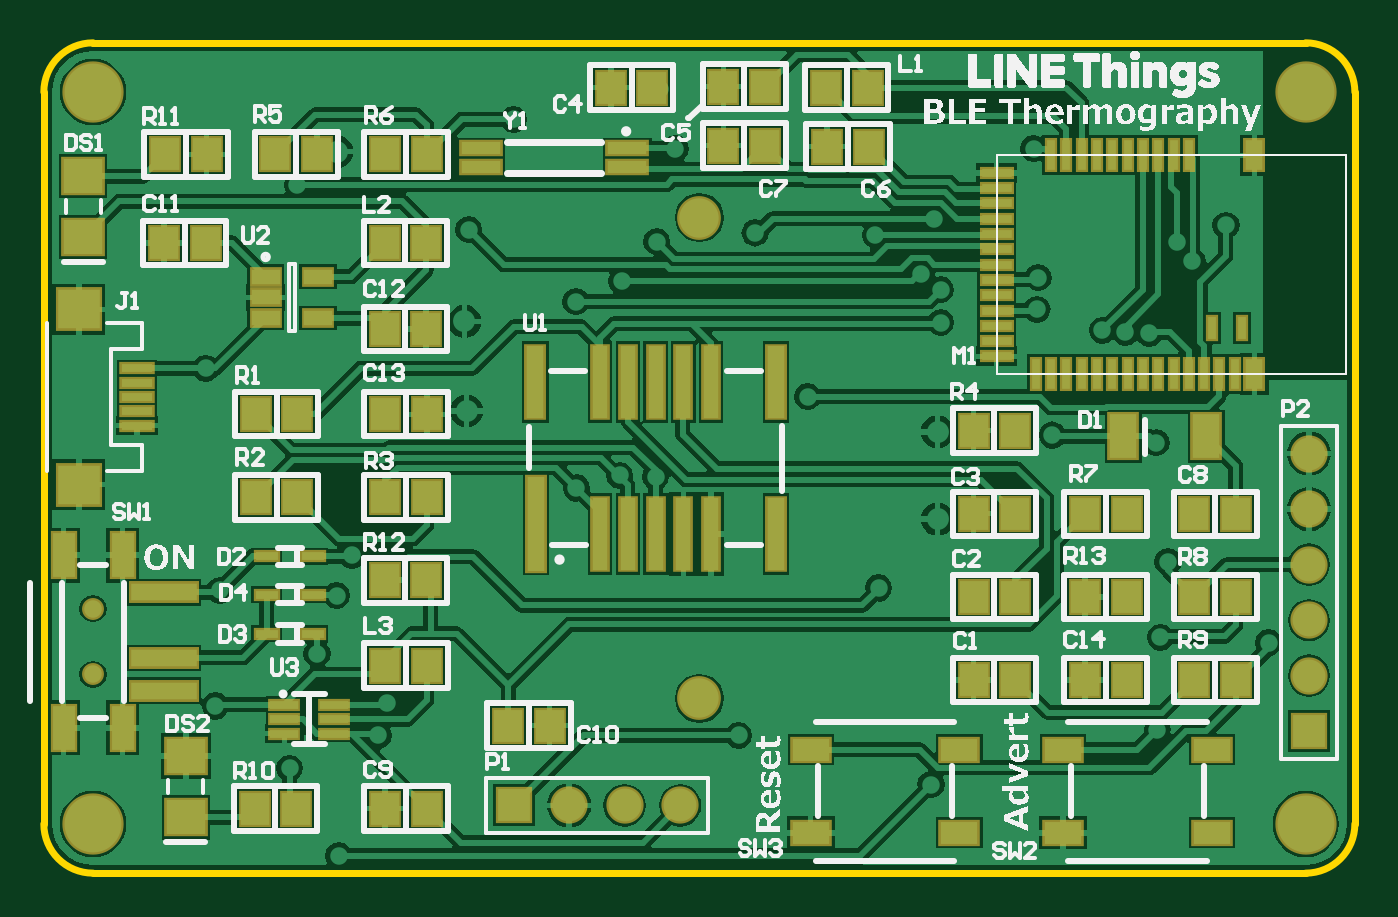
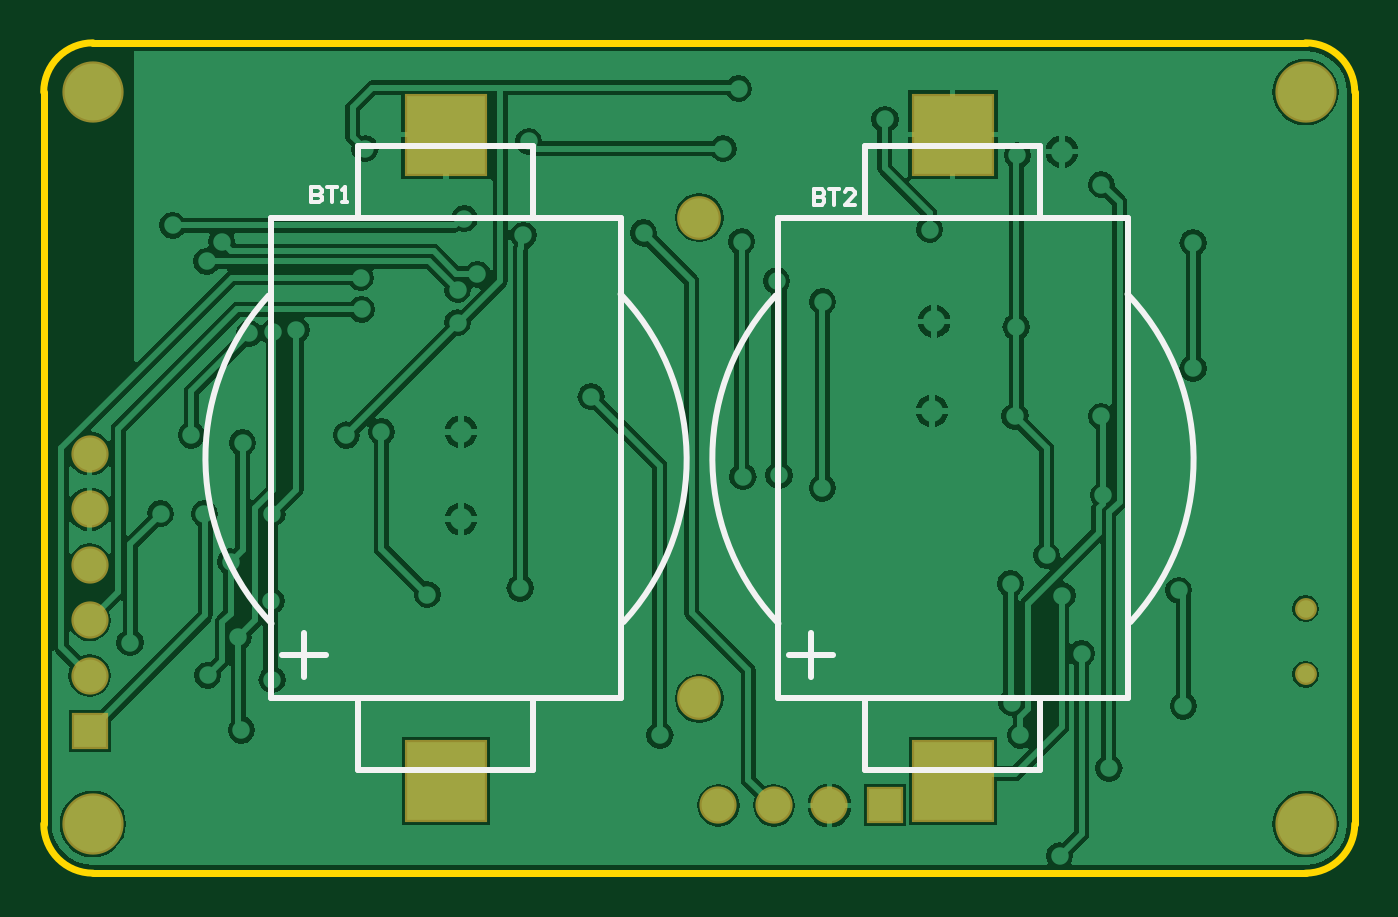
Circuit board: 9 layer files. Board 60.0 x 38.0 mm.
- bottom_copper: pcb.GBL (34293 bytes)
- bottom_silk: pcb.GBO (1639 bytes)
- paste: pcb.GBP (173 bytes)
- bottom_mask: pcb.GBS (655 bytes)
- outline: pcb.GKO (408 bytes)
- top_copper: pcb.GTL (54851 bytes)
- top_silk: pcb.GTO (108474 bytes)
- paste: pcb.GTP (3666 bytes)
- top_mask: pcb.GTS (4143 bytes)

=== bottom_copper: pcb.GBL (34293 bytes, source omitted) ===
=== bottom_silk: pcb.GBO ===
G04 Layer_Color=32896*
%FSLAX25Y25*%
%MOIN*%
G70*
G01*
G75*
%ADD29C,0.01000*%
%ADD44C,0.00669*%
D29*
X132283Y104331D02*
G03*
X131741Y45257I31398J-29828D01*
G01*
X195177Y44975D02*
G03*
X195720Y104049I-31398J29828D01*
G01*
X40945Y104331D02*
G03*
X40402Y45257I31398J-29828D01*
G01*
X103839Y44975D02*
G03*
X104381Y104049I-31398J29828D01*
G01*
X179528Y118504D02*
Y131102D01*
X148031Y118110D02*
Y131102D01*
Y18504D02*
Y31496D01*
X179528Y18504D02*
Y31496D01*
X148031Y131102D02*
X179528D01*
X148031Y18504D02*
X179528D01*
X132283Y31496D02*
Y118110D01*
X195276Y31496D02*
Y118110D01*
X132283D02*
X195276D01*
X132283Y31496D02*
X195276D01*
X189370Y35433D02*
Y43307D01*
X185433Y39370D02*
X193307D01*
X88189Y118504D02*
Y131102D01*
X56693Y118110D02*
Y131102D01*
Y18504D02*
Y31496D01*
X88189Y18504D02*
Y31496D01*
X56693Y131102D02*
X88189D01*
X56693Y18504D02*
X88189D01*
X40945Y31496D02*
Y118110D01*
X103937Y31496D02*
Y118110D01*
X40945D02*
X103937D01*
X40945Y31496D02*
X103937D01*
X98032Y35433D02*
Y43307D01*
X94095Y39370D02*
X101969D01*
D44*
X97441Y123228D02*
Y120472D01*
X96063D01*
X95604Y120932D01*
Y121391D01*
X96063Y121850D01*
X97441D01*
X96063D01*
X95604Y122309D01*
Y122768D01*
X96063Y123228D01*
X97441D01*
X94686D02*
X92849D01*
X93768D01*
Y120472D01*
X90094D02*
X91931D01*
X90094Y122309D01*
Y122768D01*
X90553Y123228D01*
X91472D01*
X91931Y122768D01*
X187992Y123621D02*
Y120866D01*
X186615D01*
X186155Y121325D01*
Y121784D01*
X186615Y122244D01*
X187992D01*
X186615D01*
X186155Y122703D01*
Y123162D01*
X186615Y123621D01*
X187992D01*
X185237D02*
X183400D01*
X184319D01*
Y120866D01*
X182482D02*
X181564D01*
X182023D01*
Y123621D01*
X182482Y123162D01*
M02*

=== paste: pcb.GBP ===
G04 Layer_Color=128*
%FSLAX25Y25*%
%MOIN*%
G70*
G01*
G75*
%ADD37R,0.14173X0.14173*%
D37*
X163779Y133071D02*
D03*
Y16535D02*
D03*
X72441Y133071D02*
D03*
Y16535D02*
D03*
M02*

=== bottom_mask: pcb.GBS ===
G04 Layer_Color=16711935*
%FSLAX25Y25*%
%MOIN*%
G70*
G01*
G75*
%ADD64C,0.11036*%
%ADD65R,0.06706X0.06706*%
%ADD66C,0.06706*%
%ADD67R,0.06706X0.06706*%
%ADD68C,0.07887*%
%ADD69C,0.03950*%
%ADD70R,0.14973X0.14973*%
D64*
X227362Y140748D02*
D03*
X8858D02*
D03*
Y8858D02*
D03*
X227362D02*
D03*
D65*
X227953Y25591D02*
D03*
D66*
Y35591D02*
D03*
Y45591D02*
D03*
Y55590D02*
D03*
Y65591D02*
D03*
Y75590D02*
D03*
X94646Y12205D02*
D03*
X104646D02*
D03*
X114646D02*
D03*
D67*
X84646D02*
D03*
D68*
X118110Y118110D02*
D03*
Y31496D02*
D03*
D69*
X8858Y47638D02*
D03*
Y35827D02*
D03*
D70*
X163779Y133071D02*
D03*
Y16535D02*
D03*
X72441Y133071D02*
D03*
Y16535D02*
D03*
M02*

=== outline: pcb.GKO ===
G04 Layer_Color=16711935*
%FSLAX25Y25*%
%MOIN*%
G70*
G01*
G75*
%ADD41C,0.01181*%
D41*
X8858Y149606D02*
G03*
X0Y140748I0J-8858D01*
G01*
X236221D02*
G03*
X227362Y149606I-8858J0D01*
G01*
Y0D02*
G03*
X236221Y8858I0J8858D01*
G01*
X0D02*
G03*
X8858Y0I8858J0D01*
G01*
X0Y8858D02*
Y140748D01*
X8858Y149606D02*
Y149606D01*
Y149606D02*
X227362D01*
Y149606D01*
X236221Y8858D02*
Y140748D01*
X8858Y0D02*
X227362D01*
M02*

=== top_copper: pcb.GTL (54851 bytes, source omitted) ===
=== top_silk: pcb.GTO (108474 bytes, source omitted) ===
=== paste: pcb.GTP ===
G04 Layer_Color=8421504*
%FSLAX25Y25*%
%MOIN*%
G70*
G01*
G75*
%ADD10R,0.05118X0.01400*%
%ADD11R,0.05118X0.05906*%
%ADD12R,0.03937X0.01400*%
%ADD13R,0.04921X0.07874*%
%ADD14R,0.07087X0.06299*%
%ADD15R,0.05118X0.02756*%
%ADD16R,0.06693X0.03937*%
%ADD17R,0.03150X0.05512*%
%ADD18R,0.01575X0.05512*%
%ADD19R,0.05512X0.01575*%
%ADD20R,0.01575X0.03937*%
%ADD21R,0.03150X0.16929*%
%ADD22R,0.02756X0.12992*%
%ADD23R,0.03150X0.12992*%
%ADD24R,0.07087X0.02165*%
%ADD25R,0.07500X0.07100*%
%ADD26R,0.05600X0.01400*%
%ADD27R,0.03937X0.07874*%
%ADD28R,0.11811X0.03150*%
D10*
X43341Y30356D02*
D03*
Y27756D02*
D03*
Y25156D02*
D03*
X52328D02*
D03*
Y27756D02*
D03*
Y30356D02*
D03*
D11*
X167520Y79724D02*
D03*
X175000D02*
D03*
X167520Y64764D02*
D03*
X175000D02*
D03*
X167520Y49803D02*
D03*
X175000D02*
D03*
X167520Y34839D02*
D03*
X175000D02*
D03*
X187598D02*
D03*
X195079D02*
D03*
X187598Y49803D02*
D03*
X195079D02*
D03*
Y64764D02*
D03*
X187598D02*
D03*
X214799D02*
D03*
X207319D02*
D03*
X214799Y49803D02*
D03*
X207319D02*
D03*
X214799Y34839D02*
D03*
X207319D02*
D03*
X21850Y129508D02*
D03*
X29331D02*
D03*
X21654Y113583D02*
D03*
X29134D02*
D03*
X41732Y129508D02*
D03*
X49213D02*
D03*
X61508D02*
D03*
X68988D02*
D03*
X61417Y113583D02*
D03*
X68898D02*
D03*
Y98032D02*
D03*
X61417D02*
D03*
X68988Y82677D02*
D03*
X61508D02*
D03*
X38189D02*
D03*
X45669D02*
D03*
X38189Y67716D02*
D03*
X45669D02*
D03*
X61508D02*
D03*
X68988D02*
D03*
X61417Y52756D02*
D03*
X68898D02*
D03*
X61508Y37402D02*
D03*
X68988D02*
D03*
X37992Y11614D02*
D03*
X45472D02*
D03*
X61508D02*
D03*
X68988D02*
D03*
X140945Y141535D02*
D03*
X148425D02*
D03*
X148622Y130905D02*
D03*
X141142D02*
D03*
X129921Y131102D02*
D03*
X122441D02*
D03*
X102165Y141535D02*
D03*
X109646D02*
D03*
X129921Y141732D02*
D03*
X122441D02*
D03*
X91142Y26575D02*
D03*
X83661D02*
D03*
D12*
X40157Y57087D02*
D03*
X48425D02*
D03*
X40157Y50197D02*
D03*
X48425D02*
D03*
X40157Y43110D02*
D03*
X48425D02*
D03*
D13*
X194488Y78740D02*
D03*
X209449D02*
D03*
D14*
X7087Y125591D02*
D03*
Y114567D02*
D03*
X25591Y21063D02*
D03*
Y10039D02*
D03*
D15*
X39961Y107480D02*
D03*
Y103740D02*
D03*
Y100000D02*
D03*
X49409D02*
D03*
Y107480D02*
D03*
D16*
X138173Y22244D02*
D03*
Y7283D02*
D03*
X164976Y22244D02*
D03*
Y7283D02*
D03*
X183646Y22244D02*
D03*
Y7283D02*
D03*
X210449Y22244D02*
D03*
Y7283D02*
D03*
D17*
X218110Y129331D02*
D03*
Y89961D02*
D03*
D18*
X181496Y129331D02*
D03*
X189764D02*
D03*
X187008D02*
D03*
X184252D02*
D03*
X198031D02*
D03*
X195275D02*
D03*
X192520D02*
D03*
X206299D02*
D03*
X203543D02*
D03*
X200787D02*
D03*
X178740Y89961D02*
D03*
X181496D02*
D03*
X184252D02*
D03*
X187008D02*
D03*
X189764D02*
D03*
X192520D02*
D03*
X195275D02*
D03*
X198031D02*
D03*
X200787D02*
D03*
X203543D02*
D03*
X206299D02*
D03*
X209055D02*
D03*
X211811D02*
D03*
X214567D02*
D03*
D19*
X171653Y109646D02*
D03*
Y106890D02*
D03*
Y104134D02*
D03*
Y117913D02*
D03*
Y115157D02*
D03*
Y112402D02*
D03*
Y123425D02*
D03*
Y120669D02*
D03*
Y101378D02*
D03*
Y98622D02*
D03*
Y95866D02*
D03*
Y93110D02*
D03*
Y126181D02*
D03*
D20*
X210433Y98228D02*
D03*
X215945D02*
D03*
D21*
X88665Y62961D02*
D03*
D22*
X100236Y61122D02*
D03*
X105236D02*
D03*
X110236D02*
D03*
X115236D02*
D03*
X120236D02*
D03*
Y88484D02*
D03*
X115236D02*
D03*
X110236D02*
D03*
X105236D02*
D03*
X100236D02*
D03*
D23*
X131890Y61122D02*
D03*
Y88484D02*
D03*
X88582D02*
D03*
D24*
X78740Y130610D02*
D03*
Y127264D02*
D03*
X105118D02*
D03*
Y130610D02*
D03*
D25*
X6299Y70027D02*
D03*
Y101575D02*
D03*
D26*
X16799Y83227D02*
D03*
Y85827D02*
D03*
Y88386D02*
D03*
Y80627D02*
D03*
Y90945D02*
D03*
D27*
X3543Y57284D02*
D03*
Y26181D02*
D03*
X14173Y57284D02*
D03*
Y26181D02*
D03*
D28*
X21654Y50591D02*
D03*
Y38780D02*
D03*
Y32874D02*
D03*
M02*

=== top_mask: pcb.GTS ===
G04 Layer_Color=8388736*
%FSLAX25Y25*%
%MOIN*%
G70*
G01*
G75*
%ADD45R,0.05918X0.02200*%
%ADD46R,0.05918X0.06706*%
%ADD47R,0.04737X0.02200*%
%ADD48R,0.05721X0.08674*%
%ADD49R,0.07887X0.07099*%
%ADD50R,0.05918X0.03556*%
%ADD51R,0.07493X0.04737*%
%ADD52R,0.03950X0.06312*%
%ADD53R,0.02375X0.06312*%
%ADD54R,0.06312X0.02375*%
%ADD55R,0.02375X0.04737*%
%ADD56R,0.03950X0.17729*%
%ADD57R,0.03556X0.13792*%
%ADD58R,0.03950X0.13792*%
%ADD59R,0.07887X0.02965*%
%ADD60R,0.08300X0.07900*%
%ADD61R,0.06400X0.02200*%
%ADD62R,0.04737X0.08674*%
%ADD63R,0.12611X0.03950*%
%ADD64C,0.11036*%
%ADD65R,0.06706X0.06706*%
%ADD66C,0.06706*%
%ADD67R,0.06706X0.06706*%
%ADD68C,0.07887*%
%ADD69C,0.03950*%
D45*
X43341Y30356D02*
D03*
Y27756D02*
D03*
Y25156D02*
D03*
X52328D02*
D03*
Y27756D02*
D03*
Y30356D02*
D03*
D46*
X167520Y79724D02*
D03*
X175000D02*
D03*
X167520Y64764D02*
D03*
X175000D02*
D03*
X167520Y49803D02*
D03*
X175000D02*
D03*
X167520Y34839D02*
D03*
X175000D02*
D03*
X187598D02*
D03*
X195079D02*
D03*
X187598Y49803D02*
D03*
X195079D02*
D03*
Y64764D02*
D03*
X187598D02*
D03*
X214799D02*
D03*
X207319D02*
D03*
X214799Y49803D02*
D03*
X207319D02*
D03*
X214799Y34839D02*
D03*
X207319D02*
D03*
X21850Y129508D02*
D03*
X29331D02*
D03*
X21654Y113583D02*
D03*
X29134D02*
D03*
X41732Y129508D02*
D03*
X49213D02*
D03*
X61508D02*
D03*
X68988D02*
D03*
X61417Y113583D02*
D03*
X68898D02*
D03*
Y98032D02*
D03*
X61417D02*
D03*
X68988Y82677D02*
D03*
X61508D02*
D03*
X38189D02*
D03*
X45669D02*
D03*
X38189Y67716D02*
D03*
X45669D02*
D03*
X61508D02*
D03*
X68988D02*
D03*
X61417Y52756D02*
D03*
X68898D02*
D03*
X61508Y37402D02*
D03*
X68988D02*
D03*
X37992Y11614D02*
D03*
X45472D02*
D03*
X61508D02*
D03*
X68988D02*
D03*
X140945Y141535D02*
D03*
X148425D02*
D03*
X148622Y130905D02*
D03*
X141142D02*
D03*
X129921Y131102D02*
D03*
X122441D02*
D03*
X102165Y141535D02*
D03*
X109646D02*
D03*
X129921Y141732D02*
D03*
X122441D02*
D03*
X91142Y26575D02*
D03*
X83661D02*
D03*
D47*
X40157Y57087D02*
D03*
X48425D02*
D03*
X40157Y50197D02*
D03*
X48425D02*
D03*
X40157Y43110D02*
D03*
X48425D02*
D03*
D48*
X194488Y78740D02*
D03*
X209449D02*
D03*
D49*
X7087Y125591D02*
D03*
Y114567D02*
D03*
X25591Y21063D02*
D03*
Y10039D02*
D03*
D50*
X39961Y107480D02*
D03*
Y103740D02*
D03*
Y100000D02*
D03*
X49409D02*
D03*
Y107480D02*
D03*
D51*
X138173Y22244D02*
D03*
Y7283D02*
D03*
X164976Y22244D02*
D03*
Y7283D02*
D03*
X183646Y22244D02*
D03*
Y7283D02*
D03*
X210449Y22244D02*
D03*
Y7283D02*
D03*
D52*
X218110Y129331D02*
D03*
Y89961D02*
D03*
D53*
X181496Y129331D02*
D03*
X189764D02*
D03*
X187008D02*
D03*
X184252D02*
D03*
X198031D02*
D03*
X195275D02*
D03*
X192520D02*
D03*
X206299D02*
D03*
X203543D02*
D03*
X200787D02*
D03*
X178740Y89961D02*
D03*
X181496D02*
D03*
X184252D02*
D03*
X187008D02*
D03*
X189764D02*
D03*
X192520D02*
D03*
X195275D02*
D03*
X198031D02*
D03*
X200787D02*
D03*
X203543D02*
D03*
X206299D02*
D03*
X209055D02*
D03*
X211811D02*
D03*
X214567D02*
D03*
D54*
X171653Y109646D02*
D03*
Y106890D02*
D03*
Y104134D02*
D03*
Y117913D02*
D03*
Y115157D02*
D03*
Y112402D02*
D03*
Y123425D02*
D03*
Y120669D02*
D03*
Y101378D02*
D03*
Y98622D02*
D03*
Y95866D02*
D03*
Y93110D02*
D03*
Y126181D02*
D03*
D55*
X210433Y98228D02*
D03*
X215945D02*
D03*
D56*
X88665Y62961D02*
D03*
D57*
X100236Y61122D02*
D03*
X105236D02*
D03*
X110236D02*
D03*
X115236D02*
D03*
X120236D02*
D03*
Y88484D02*
D03*
X115236D02*
D03*
X110236D02*
D03*
X105236D02*
D03*
X100236D02*
D03*
D58*
X131890Y61122D02*
D03*
Y88484D02*
D03*
X88582D02*
D03*
D59*
X78740Y130610D02*
D03*
Y127264D02*
D03*
X105118D02*
D03*
Y130610D02*
D03*
D60*
X6299Y70027D02*
D03*
Y101575D02*
D03*
D61*
X16799Y83227D02*
D03*
Y85827D02*
D03*
Y88386D02*
D03*
Y80627D02*
D03*
Y90945D02*
D03*
D62*
X3543Y57284D02*
D03*
Y26181D02*
D03*
X14173Y57284D02*
D03*
Y26181D02*
D03*
D63*
X21654Y50591D02*
D03*
Y38780D02*
D03*
Y32874D02*
D03*
D64*
X227362Y140748D02*
D03*
X8858D02*
D03*
Y8858D02*
D03*
X227362D02*
D03*
D65*
X227953Y25591D02*
D03*
D66*
Y35591D02*
D03*
Y45591D02*
D03*
Y55590D02*
D03*
Y65591D02*
D03*
Y75590D02*
D03*
X94646Y12205D02*
D03*
X104646D02*
D03*
X114646D02*
D03*
D67*
X84646D02*
D03*
D68*
X118110Y118110D02*
D03*
Y31496D02*
D03*
D69*
X8858Y47638D02*
D03*
Y35827D02*
D03*
M02*

